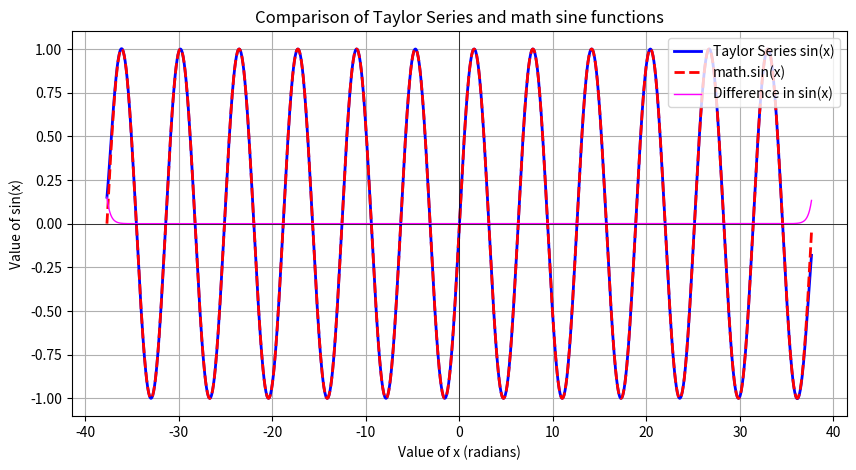
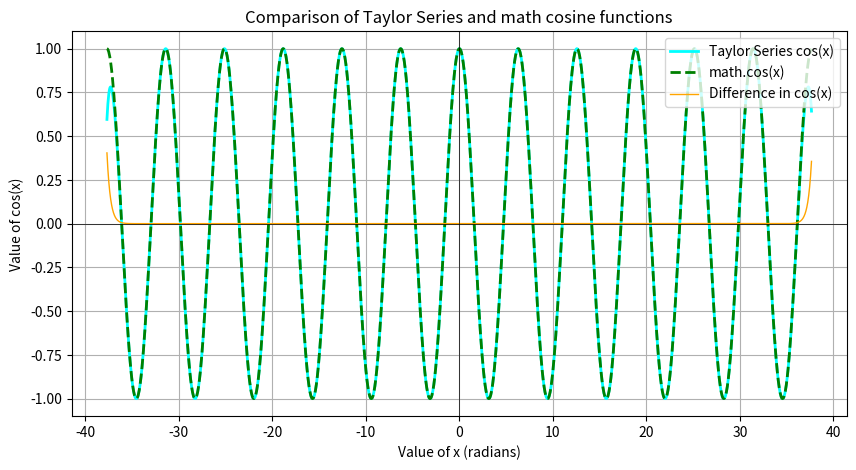

Write the Python code that produced these figures, in order.
from math import cos, pi, sin
from decimal import Decimal, getcontext

from matplotlib import pyplot as plt


def factorial(n: int) -> int:
    """Function to calculate factorial of a number.

    :param n: Input number
    :type n: int

    :raises ValueError: When n is -ve as factorial of -ve numbers is not defined.

    :return: Calculated factorial value
    :rtype: int
    """

    fact=1
    if n < 0:
        raise ValueError("Factorial is not defined for negative numbers.")   
    elif n == 0:
        return 1
    else:
        for i in range(1, n+1):
            fact *= i
        
    return fact


def sine(x: float | Decimal, terms: int = 50) -> Decimal:
    """Fuction implementing Taylor series approximation of sine.

    :param x: Value in radians for which sine is to be calculated.
    :type x: float | Decimal

    :param terms: Number of terms in the Talyor series, defaults to 50. Higher value results in higher accuracy.
    :type terms: int, optional

    :return: Calculated sine of x (approx.)
    :rtype: Decimal
    """
    

    if isinstance(x, float):
        x = Decimal(str(x))

    result = Decimal(0)

    for i in range(0, terms):
        n = Decimal(i)
        result += ((-1)**(i)) * (x**(2*n+1)) / Decimal(factorial(2*i+1))

    return result


def cosine(x: float | Decimal, terms: int = 50) -> Decimal:
    """Fuction implementing Taylor series approximation of cosine.

    :param x: Value in radians for which cosine is to be calculated.
    :type x: float | Decimal

    :param terms: Number of terms in the Taylor series, defaults to 50. Higher value results in higher accuracy.
    :type terms: int, optional

    :return: Calculated cosine of x (approx.)
    :rtype: Decimal
    """

    if isinstance(x, float):
        x = Decimal(str(x))

    result = Decimal(0)

    for i in range(0, terms):
        n = Decimal(i)
        result += ((-1)**(i)) * (x**(2*n)) / Decimal(factorial(2*i))

    return result


# -------- PLOT SECTION --------

# Lists for the x and y values of the curves
x_values = []
taylor_sin_values = []
taylor_cos_values = []
math_sin_values = []
math_cos_values = []
delta_sin_values = []
delta_cos_values = []


# Generate points from -12π to 12π
step = 0.05
x = -12 * pi

while x <= 12 * pi:

    x_values.append(x)

    # Taylor series sine
    taylor_y = float(sine(x))
    taylor_sin_values.append(taylor_y)

    # Built-in math.sin()
    math_y = sin(x)
    math_sin_values.append(math_y)

    # Difference between Taylor series and math sine functions
    delta_sin_values.append(abs(taylor_y - math_y))

    # Taylor series cosine
    taylor_y = float(cosine(x))
    taylor_cos_values.append(taylor_y)

    # Built-in math.cos()
    math_y = cos(x)
    math_cos_values.append(math_y)

    # Difference between Taylor series and math cosine functions
    delta_cos_values.append(abs(taylor_y - math_y))

    x += step


# Create the plots for the Taylor series and math functions

plt.figure(figsize=(10, 5))

# Taylor series curve
plt.plot(
    x_values,
    taylor_sin_values,
    label="Taylor Series sin(x)",
    color="blue",
    linewidth=2
)

# math.sin curve
plt.plot(
    x_values,
    math_sin_values,
    label="math.sin(x)",
    color="red",
    linestyle="dashed",
    linewidth=2
)

# Difference between Taylor series and math sine curves
plt.plot(
    x_values,
    delta_sin_values,
    label="Difference in sin(x)",
    color="magenta",
    linestyle="solid",
    linewidth=1
)

plt.title("Comparison of Taylor Series and math sine functions")
plt.xlabel("Value of x (radians)")
plt.ylabel("Value of sin(x)")

plt.axhline(0, color='black', linewidth=0.5)
plt.axvline(0, color='black', linewidth=0.5)

plt.grid(True)
plt.legend()

plt.figure(figsize=(10, 5))

# Taylor series cosine curve
plt.plot(
    x_values,
    taylor_cos_values,
    label="Taylor Series cos(x)",
    color="cyan",
    linewidth=2
)

# math.cos curve
plt.plot(
    x_values,
    math_cos_values,
    label="math.cos(x)",
    color="green",
    linestyle="dashed",
    linewidth=2
)

# Difference between Taylor series and math cosine curves
plt.plot(
    x_values,
    delta_cos_values,
    label="Difference in cos(x)",
    color="orange",
    linestyle="solid",
    linewidth=1
)

plt.title("Comparison of Taylor Series and math cosine functions")
plt.xlabel("Value of x (radians)")
plt.ylabel("Value of cos(x)")

plt.axhline(0, color='black', linewidth=0.5)
plt.axvline(0, color='black', linewidth=0.5)

plt.grid(True)
plt.legend()

plt.show()
